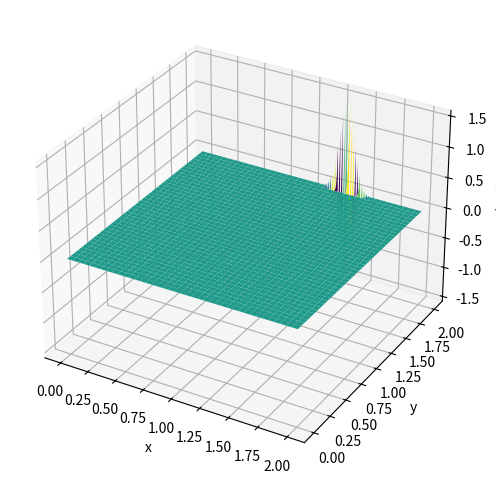
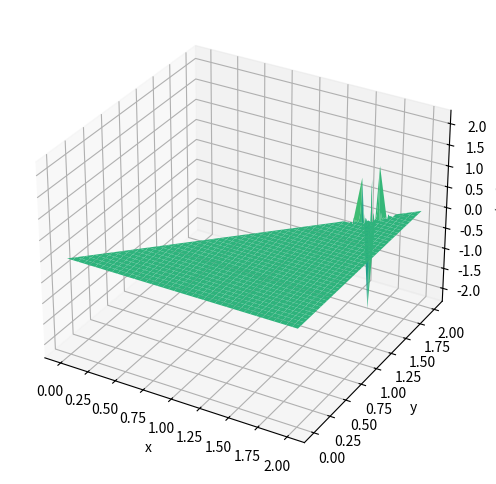

Recreate these plots in Python, in order.
import matplotlib.pyplot as plt
import math
import numpy as np

# u_x + u_y + u = e^{x + 2y}, u(x, 0) = 0

h = 0.01
mmax = 2
iterations = (int) (mmax / h)

u = [[0 for i in range(iterations + 1)] for j in range(iterations + 1)]

for j in range(0, iterations):
    y_val = j * h
    for i in range(0, iterations):
        x_val = i * h
        # Forward blows up so using backward instead
        u[i][j + 1] = (2 - h) * u[i][j] - u[i + 1][j] + h * math.exp(x_val + 2 * y_val)
        # u[i][j + 1] = u[i - 1][j] + h * math.exp(x_val + 2 * y_val) - h * u[i][j]

exact = math.exp(mmax + 2 * mmax) / 4 - math.exp(mmax - 2 * mmax) / 4
print(exact)
print(u[iterations - 1][iterations - 1])

from mpl_toolkits.mplot3d import Axes3D

X, Y = np.meshgrid(np.arange(0, mmax + h, h), np.arange(0, mmax + h, h))
U = np.array(u).T

fig = plt.figure(figsize=(8,6))
ax = fig.add_subplot(111, projection='3d')
ax.plot_surface(X, Y, U, cmap='viridis')
ax.set_xlabel('x')
ax.set_ylabel('y')
ax.set_zlabel('u(x,y)')
plt.savefig('pde_solution.png')

for j in range(0, iterations + 1):
    for i in range(0, iterations + 1):
        if j > i:
            U[j][i] = np.nan
        else:
            U[j][i] -= math.exp(i * h + 2 * j * h) / 4 - math.exp(i * h - 2 * j * h) / 4

fig = plt.figure(figsize=(8,6))
ax = fig.add_subplot(111, projection='3d')
ax.plot_surface(X, Y, U, cmap='viridis')
ax.set_xlabel('x')
ax.set_ylabel('y')
ax.set_zlabel('u(x,y)')
plt.savefig('pde_diff_solution.png')
